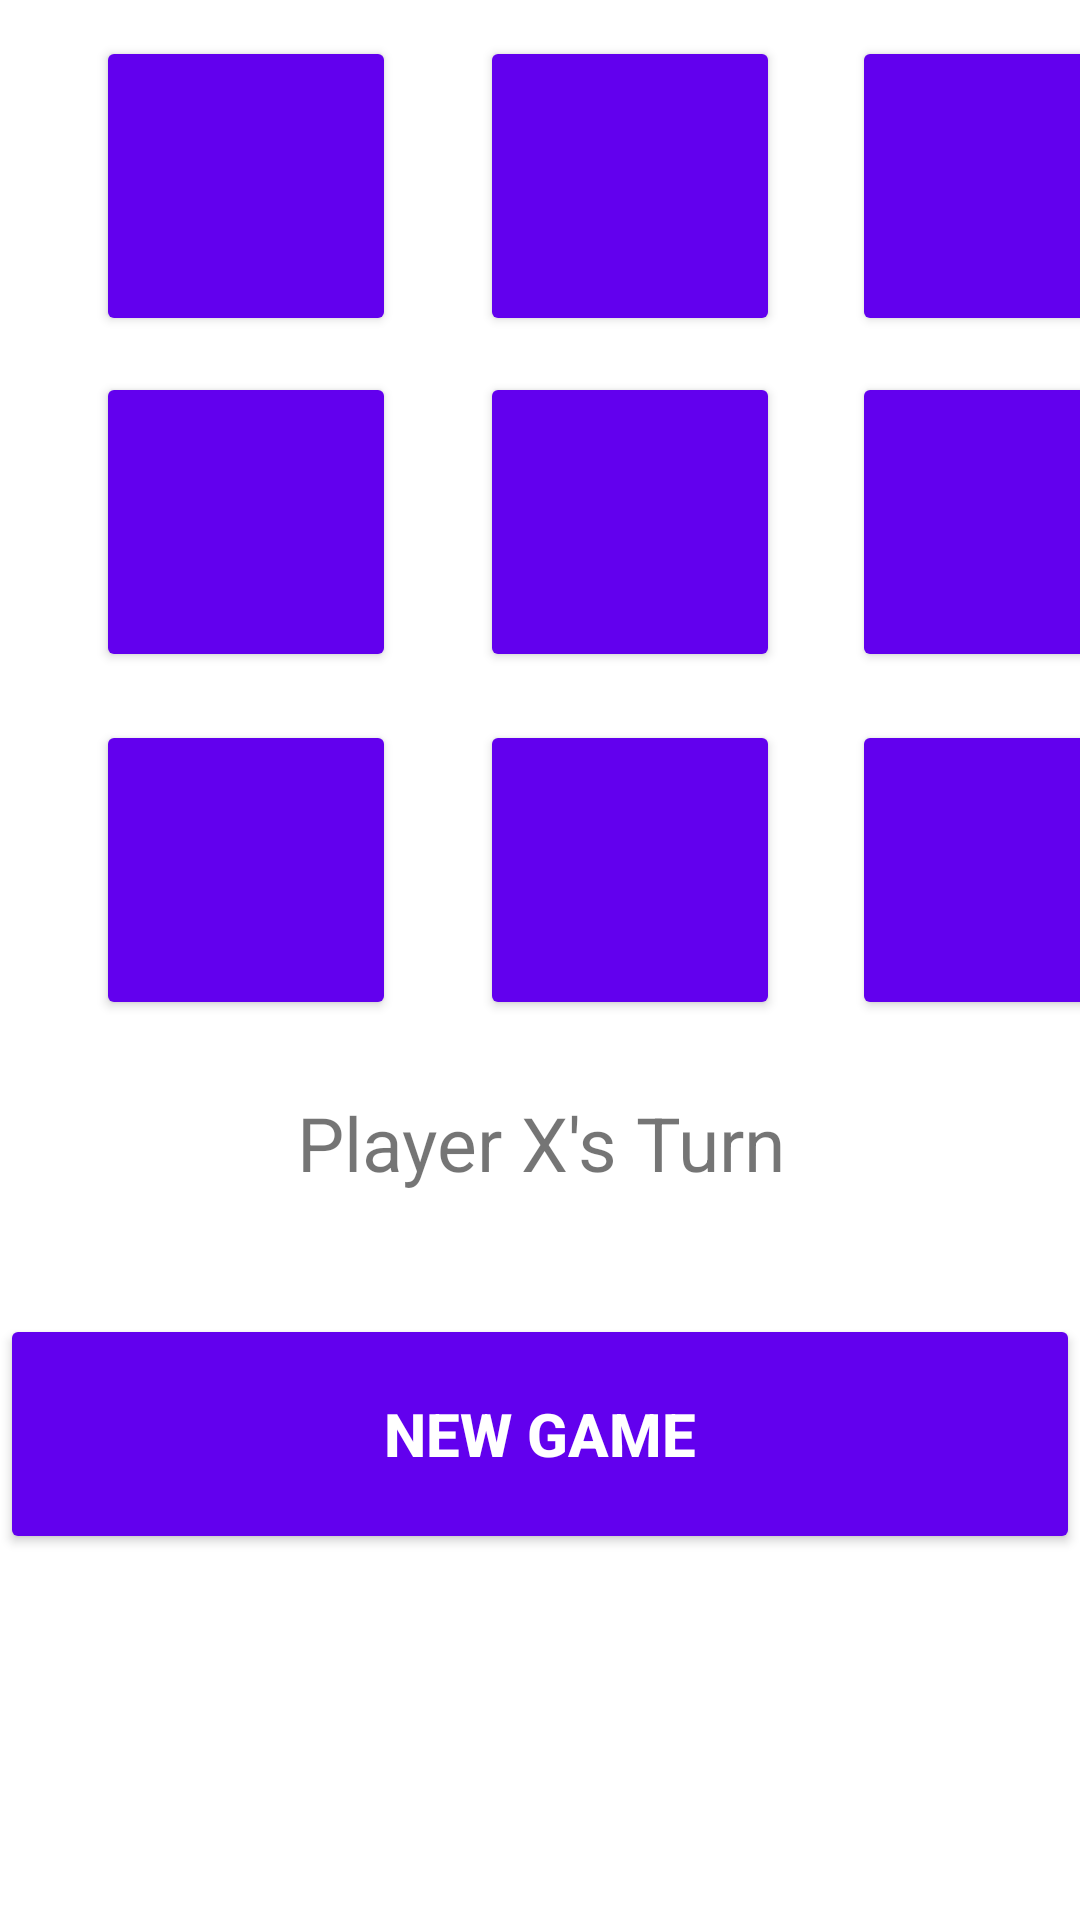

Reconstruct the res/layout file that produces this screen, plus the resources it refers to.
<!-- AndroidManifest.xml: application theme Theme.TicTacToePM -->
<!-- res/layout/activity_main.xml -->
<?xml version="1.0" encoding="utf-8"?>
<androidx.constraintlayout.widget.ConstraintLayout xmlns:android="http://schemas.android.com/apk/res/android"
    xmlns:app="http://schemas.android.com/apk/res-auto"
    xmlns:tools="http://schemas.android.com/tools"
    android:layout_width="match_parent"
    android:layout_height="match_parent"
    tools:context=".MainActivity">

    <Button
        android:id="@+id/btn_22"
        android:layout_width="100dp"
        android:layout_height="100dp"
        android:layout_marginStart="24dp"
        android:layout_marginTop="16dp"
        android:layout_marginEnd="24dp"
        android:backgroundTint="?attr/colorPrimary"
        android:freezesText="true"
        android:textColor="@color/white"
        android:textSize="60sp"
        android:textStyle="bold"
        app:layout_constraintEnd_toEndOf="parent"
        app:layout_constraintHorizontal_bias="0.0"
        app:layout_constraintStart_toEndOf="@+id/btn_21"
        app:layout_constraintTop_toBottomOf="@+id/btn_12"
        tools:ignore="SpeakableTextPresentCheck" />

    <Button
        android:id="@+id/btn_20"
        android:layout_width="100dp"
        android:layout_height="100dp"
        android:layout_marginStart="32dp"
        android:layout_marginTop="16dp"
        android:backgroundTint="?attr/colorPrimary"
        android:freezesText="true"
        android:textColor="@color/white"
        android:textSize="60sp"
        android:textStyle="bold"
        app:layout_constraintStart_toStartOf="parent"
        app:layout_constraintTop_toBottomOf="@+id/btn_10"
        tools:ignore="SpeakableTextPresentCheck" />

    <Button
        android:id="@+id/btn_00"
        android:layout_width="100dp"
        android:layout_height="100dp"
        android:layout_marginStart="32dp"
        android:layout_marginTop="12dp"
        android:backgroundTint="?attr/colorPrimary"
        android:textColor="@color/white"
        android:textSize="60sp"
        android:textStyle="bold"
        app:layout_constraintStart_toStartOf="parent"
        app:layout_constraintTop_toTopOf="parent"
        tools:ignore="SpeakableTextPresentCheck" />

    <Button
        android:id="@+id/btn_21"
        android:layout_width="100dp"
        android:layout_height="100dp"
        android:layout_marginStart="28dp"
        android:layout_marginTop="16dp"
        android:backgroundTint="?attr/colorPrimary"
        android:freezesText="true"
        android:textColor="@color/white"
        android:textSize="60sp"
        android:textStyle="bold"
        app:layout_constraintStart_toEndOf="@+id/btn_20"
        app:layout_constraintTop_toBottomOf="@+id/btn_11"
        tools:ignore="SpeakableTextPresentCheck" />

    <Button
        android:id="@+id/btn_01"
        android:layout_width="100dp"
        android:layout_height="100dp"
        android:layout_marginStart="28dp"
        android:layout_marginTop="12dp"
        android:backgroundTint="?attr/colorPrimary"
        android:freezesText="true"
        android:textColor="@color/white"
        android:textSize="60sp"
        android:textStyle="bold"
        app:layout_constraintStart_toEndOf="@+id/btn_00"
        app:layout_constraintTop_toTopOf="parent"
        tools:ignore="SpeakableTextPresentCheck" />

    <Button
        android:id="@+id/btn_10"
        android:layout_width="100dp"
        android:layout_height="100dp"
        android:layout_marginStart="32dp"
        android:layout_marginTop="12dp"
        android:backgroundTint="?attr/colorPrimary"
        android:freezesText="true"
        android:textColor="@color/white"
        android:textSize="60sp"
        android:textStyle="bold"
        app:layout_constraintStart_toStartOf="parent"
        app:layout_constraintTop_toBottomOf="@+id/btn_00"
        tools:ignore="SpeakableTextPresentCheck" />

    <Button
        android:id="@+id/btn_02"
        android:layout_width="100dp"
        android:layout_height="100dp"
        android:layout_marginStart="24dp"
        android:layout_marginTop="12dp"
        android:layout_marginEnd="24dp"
        android:backgroundTint="?attr/colorPrimary"
        android:freezesText="true"
        android:textColor="@color/white"
        android:textSize="60sp"
        android:textStyle="bold"
        app:layout_constraintEnd_toEndOf="parent"
        app:layout_constraintHorizontal_bias="0.0"
        app:layout_constraintStart_toEndOf="@+id/btn_01"
        app:layout_constraintTop_toTopOf="parent"
        tools:ignore="SpeakableTextPresentCheck" />

    <Button
        android:id="@+id/btn_11"
        android:layout_width="100dp"
        android:layout_height="100dp"
        android:layout_marginStart="28dp"
        android:layout_marginTop="12dp"
        android:backgroundTint="?attr/colorPrimary"
        android:freezesText="true"
        android:textColor="@color/white"
        android:textSize="60sp"
        android:textStyle="bold"
        app:layout_constraintStart_toEndOf="@+id/btn_10"
        app:layout_constraintTop_toBottomOf="@+id/btn_01"
        tools:ignore="SpeakableTextPresentCheck" />

    <Button
        android:id="@+id/btn_12"
        android:layout_width="100dp"
        android:layout_height="100dp"
        android:layout_marginStart="24dp"
        android:layout_marginTop="12dp"
        android:layout_marginEnd="24dp"
        android:backgroundTint="?attr/colorPrimary"
        android:freezesText="true"
        android:textColor="@color/white"
        android:textSize="60sp"
        android:textStyle="bold"
        app:layout_constraintEnd_toEndOf="parent"
        app:layout_constraintHorizontal_bias="0.0"
        app:layout_constraintStart_toEndOf="@+id/btn_11"
        app:layout_constraintTop_toBottomOf="@+id/btn_02"
        tools:ignore="SpeakableTextPresentCheck" />

    <Button
        android:id="@+id/newGame"
        android:layout_width="match_parent"
        android:layout_height="80dp"
        android:layout_marginTop="24dp"
        android:backgroundTint="?attr/colorPrimary"
        android:freezesText="true"
        android:text="New Game"
        android:textColor="@color/white"
        android:textSize="20sp"
        android:textStyle="bold"
        app:layout_constraintEnd_toEndOf="parent"
        app:layout_constraintHorizontal_bias="0.0"
        app:layout_constraintLeft_toLeftOf="parent"
        app:layout_constraintRight_toRightOf="parent"
        app:layout_constraintStart_toStartOf="parent"
        app:layout_constraintTop_toBottomOf="@+id/players_turn" />

    <TextView
        android:id="@+id/players_turn"
        android:layout_width="287dp"
        android:layout_height="50dp"
        android:layout_marginTop="24dp"
        android:freezesText="true"
        android:text="Player X's Turn"
        android:textAlignment="center"
        android:textSize="25sp"
        app:layout_constraintEnd_toEndOf="parent"
        app:layout_constraintStart_toStartOf="parent"
        app:layout_constraintTop_toBottomOf="@+id/btn_21" />


</androidx.constraintlayout.widget.ConstraintLayout>
<!-- resources referenced by this layout -->
<resources>
  <style name="Theme.TicTacToePM" parent="Theme.MaterialComponents.DayNight.DarkActionBar">
          
          <item name="colorPrimary">@color/purple_500</item>
          <item name="colorPrimaryVariant">@color/purple_700</item>
          <item name="colorOnPrimary">@color/white</item>
          
          <item name="colorSecondary">@color/teal_200</item>
          <item name="colorSecondaryVariant">@color/teal_700</item>
          <item name="colorOnSecondary">@color/black</item>
          
          <item name="android:statusBarColor">?attr/colorPrimaryVariant</item>
          
      </style>
  <!-- not gathered from this repository: default colours our renderer supplied (Android Studio template values) -->
  <color name="purple_500">#FF6200EE</color>
  <color name="purple_700">#FF3700B3</color>
  <color name="teal_200">#FF03DAC5</color>
  <color name="teal_700">#FF018786</color>
  <color name="black">#FF000000</color>
  <color name="white">#FFFFFFFF</color>
</resources>
